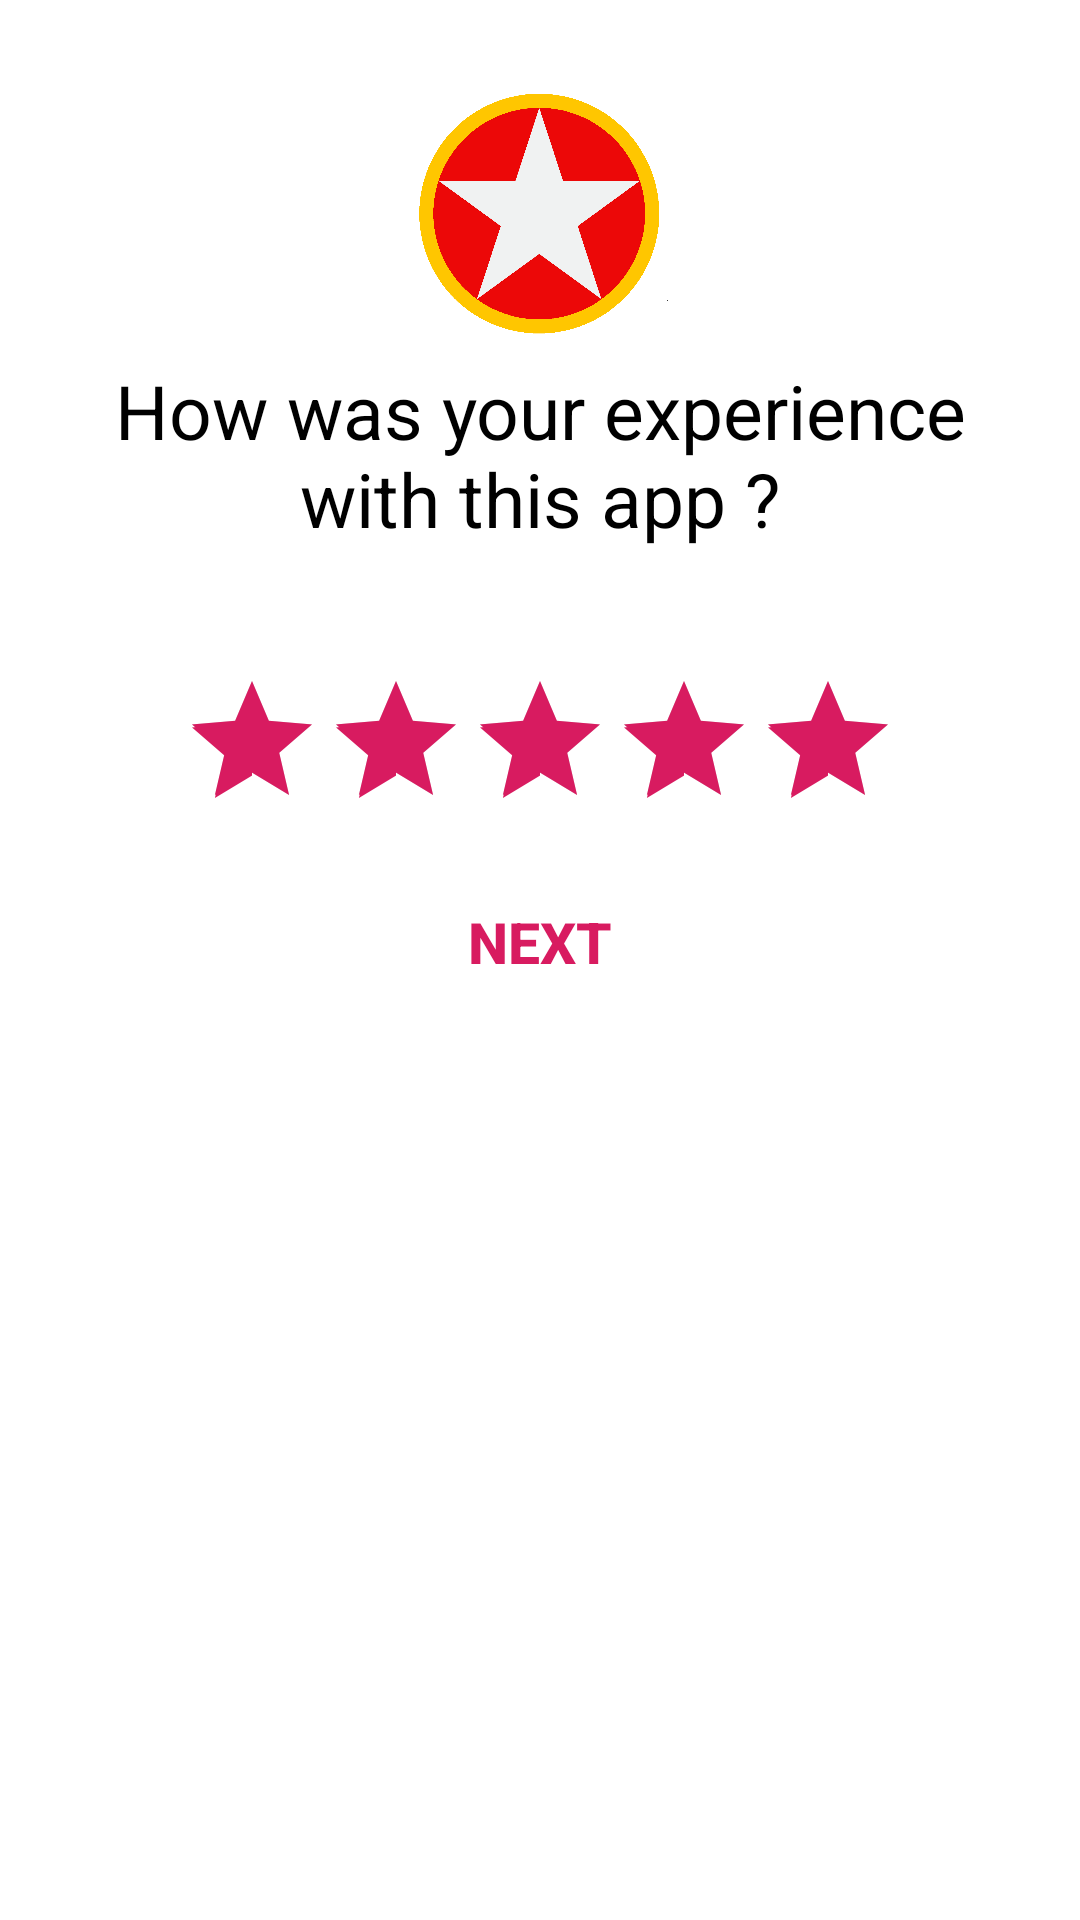

Android layout source for this screen:
<!-- AndroidManifest.xml: application theme AppTheme -->
<!-- res/layout/rating_activity.xml -->
<?xml version="1.0" encoding="utf-8"?>
<LinearLayout xmlns:android="http://schemas.android.com/apk/res/android"
    android:layout_width="350dp"
    android:layout_height="350dp"
    xmlns:app="http://schemas.android.com/apk/res-auto"
    android:orientation="vertical"
    android:layout_gravity="center"
    android:padding="20dp"
    android:background="@color/white"
    android:elevation="20dp"
    app:layout_constraintCircleRadius="10dp">

    <ImageView
        android:layout_width="100dp"
        android:layout_height="100dp"
        android:layout_gravity="center"
        android:src="@drawable/star"
/>

    <TextView
        android:layout_width="match_parent"
        android:layout_height="wrap_content"
        android:text="How was your experience with this app ?"
        android:textSize="25dp"
        android:gravity="center"
        android:textColor="@color/black"


        />

    <RatingBar
        android:id="@+id/ratingbarid"
        android:layout_width="wrap_content"
        android:layout_gravity="center"
        android:layout_height="wrap_content"
        android:layout_marginTop="40dp"
        android:numStars="5"
        android:rating="5"

        />

    <Button
        android:layout_marginTop="10dp"
        android:layout_width="match_parent"
        android:layout_height="wrap_content"
        android:text="NEXT"
        android:id="@+id/nextbtnratingbar"
        style="@style/Widget.AppCompat.Button.Borderless.Colored"
        android:textStyle="bold"
        android:textSize="19dp"

        />

</LinearLayout>
<!-- resources referenced by this layout -->
<resources>
  <color name="black">#000000</color>
  <color name="white">#ffffff</color>
  <!-- drawable star: png bitmap (drawable, 41106 bytes) -->
  <style name="AppTheme" parent="Theme.AppCompat.Light.DarkActionBar">
          <item name="colorPrimary">@color/colorPrimary</item>
          <item name="colorPrimaryDark">@color/colorPrimaryDark</item>
          <item name="colorAccent">@color/colorAccent</item>
  
      </style>
  <color name="colorPrimary">#008577</color>
  <color name="colorPrimaryDark">#00574B</color>
  <color name="colorAccent">#D81B60</color>
</resources>
